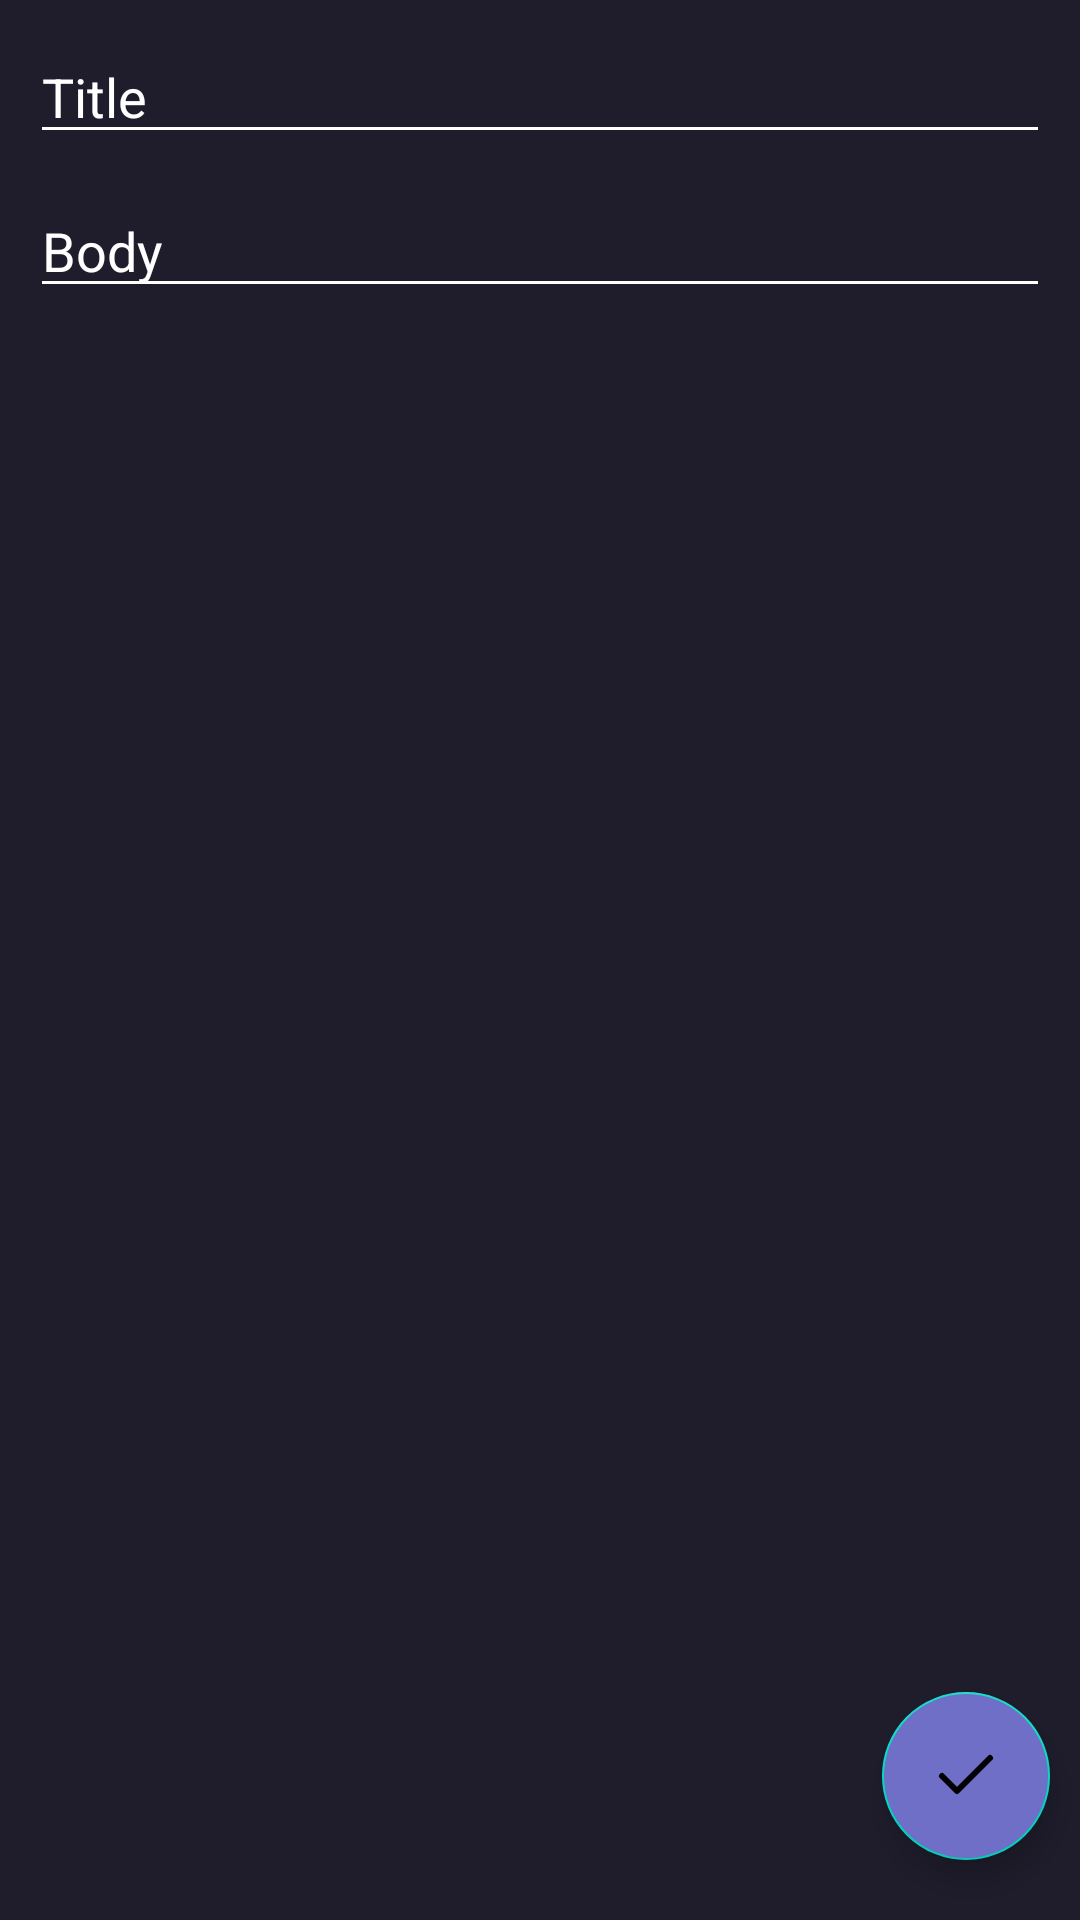

Write the Android layout XML for this screen, with the resource values it uses.
<!-- AndroidManifest.xml: application theme Theme.CRUD_Sederhana -->
<!-- res/layout/activity_insert.xml -->
<?xml version="1.0" encoding="utf-8"?>
<RelativeLayout xmlns:android="http://schemas.android.com/apk/res/android"
    xmlns:app="http://schemas.android.com/apk/res-auto"
    xmlns:tools="http://schemas.android.com/tools"
    android:layout_width="match_parent"
    android:layout_height="match_parent"
    android:background="#1F1D2C"
    tools:context=".InsertActivity">

    <LinearLayout
        android:layout_width="match_parent"
        android:layout_height="wrap_content"
        android:orientation="vertical"
        android:padding="10dp">

        <EditText
            android:id="@+id/insert_title"
            android:layout_width="match_parent"
            android:layout_height="wrap_content"
            android:backgroundTint="@color/white"
            android:hint="Title"
            android:textColor="@color/white"
            android:textColorHint="@color/white" />

        <EditText
            android:id="@+id/insert_body"
            android:layout_width="match_parent"
            android:layout_height="wrap_content"
            android:layout_marginTop="10dp"
            android:backgroundTint="@color/white"
            android:hint="Body"
            android:textColor="@color/white"
            android:textColorHint="@color/white" />

    </LinearLayout>

    <com.google.android.material.floatingactionbutton.FloatingActionButton
        android:id="@+id/fab_insert"
        android:layout_width="wrap_content"
        android:layout_height="wrap_content"
        android:layout_alignParentRight="true"
        android:layout_alignParentBottom="true"
        android:layout_marginRight="10dp"
        android:layout_marginBottom="20dp"
        android:backgroundTint="#706FC8"
        android:src="@drawable/ic_check" />
</RelativeLayout>
<!-- resources referenced by this layout -->
<resources>
  <!-- drawable ic_check (drawable) -->
  <vector xmlns:android="http://schemas.android.com/apk/res/android"
      android:width="24dp"
      android:height="24dp"
      android:viewportWidth="24"
      android:viewportHeight="24">
      <path
          android:fillColor="#00000000"
          android:pathData="M20,6l-11,11l-5,-5"
          android:strokeWidth="2"
          android:strokeColor="@color/white"
          android:strokeLineCap="round"
          android:strokeLineJoin="round" />
  </vector>
  <style name="Theme.CRUD_Sederhana" parent="Theme.MaterialComponents">
          
          <item name="colorPrimary">@color/purple_500</item>
          <item name="colorPrimaryVariant">@color/purple_700</item>
          <item name="colorOnPrimary">@color/white</item>
          
          <item name="colorSecondary">@color/teal_200</item>
          <item name="colorSecondaryVariant">@color/teal_700</item>
          <item name="colorOnSecondary">@color/black</item>
          
          <item name="android:statusBarColor" tools:targetApi="l">?attr/colorPrimaryVariant</item>
          
      </style>
  <!-- not gathered from this repository: default colours our renderer supplied (Android Studio template values) -->
  <color name="purple_500">#FF6200EE</color>
  <color name="purple_700">#FF3700B3</color>
  <color name="teal_200">#FF03DAC5</color>
  <color name="teal_700">#FF018786</color>
  <color name="black">#FF000000</color>
  <color name="white">#FFFFFFFF</color>
</resources>
